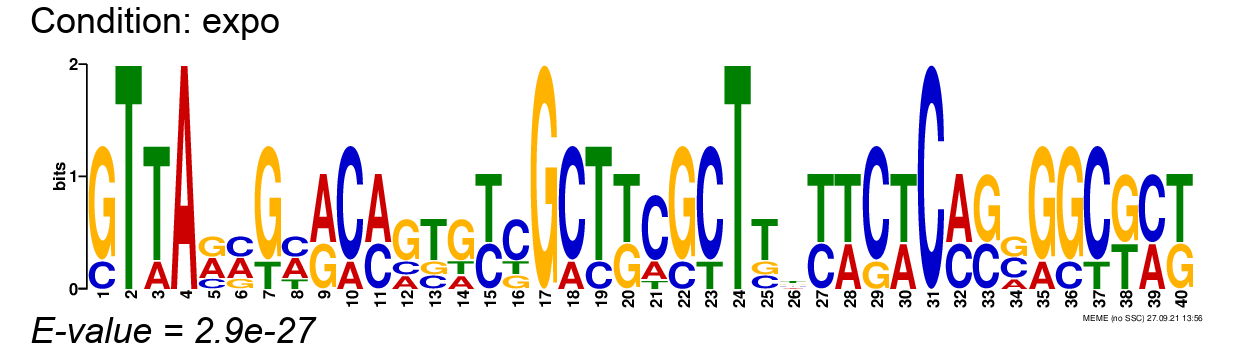

The data file committed next to this chart (first rows):
, position-1, position-2, position-3, position-4, position-5, position-6, position-7, position-8, position-9, position-10, position-11, position-12, position-13, position-14, position-15, position-16, position-17, position-18, position-19, position-20, position-21, position-22, position-23
A, 0.0, 0.0, 0.2, 1.0, 0.4, 0.4, 0.0, 0.4, 0.6, 0.2, 0.6, 0.2, 0.0, 0.2, 0.0, 0.0, 0.0, 0.2, 0.0, 0.0, 0.2, 0.0, 0.0
C, 0.2, 0.0, 0.0, 0.0, 0.2, 0.4, 0.0, 0.4, 0.0, 0.8, 0.4, 0.2, 0.2, 0.0, 0.4, 0.6, 0.0, 0.8, 0.2, 0.0, 0.7, 0.2, 0.8
G, 0.8, 0.0, 0.0, 0.0, 0.4, 0.2, 0.8, 0.0, 0.4, 0.0, 0.0, 0.6, 0.2, 0.6, 0.0, 0.2, 1.0, 0.0, 0.0, 0.4, 0.0, 0.8, 0.0
T, 0.0, 1.0, 0.8, 0.0, 0.0, 0.0, 0.2, 0.2, 0.0, 0.0, 0.0, 0.0, 0.6, 0.2, 0.6, 0.2, 0.0, 0.0, 0.8, 0.6, 0.1, 0.0, 0.2
